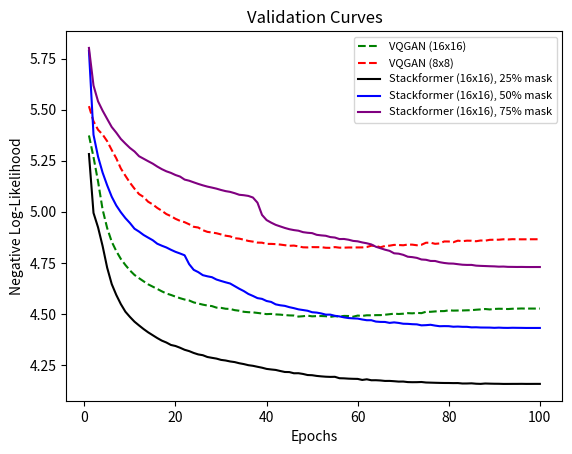
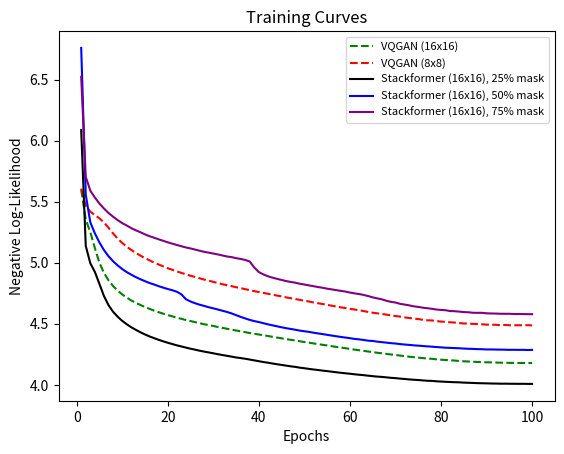

Recreate these plots in Python, in order.
import matplotlib.pyplot as plt

if __name__ == "__main__":
    vqmask_ffhq_100_g1_val_mask25_f16 = [5.282512664794922, 4.994495391845703, 4.92356538772583, 4.832298278808594, 4.7263569831848145, 4.646398544311523, 4.593154430389404, 4.548279285430908, 4.511129856109619, 4.485477924346924, 4.462220191955566, 4.443841457366943, 4.426175594329834, 4.410097599029541, 4.396090507507324, 4.3820905685424805, 4.369543552398682, 4.360350131988525, 4.348365306854248, 4.343321800231934, 4.334774017333984, 4.324803829193115, 4.318268775939941, 4.309232711791992, 4.302026748657227, 4.298222541809082, 4.289516448974609, 4.285438060760498, 4.281608581542969, 4.275291442871094, 4.272384166717529, 4.267640590667725, 4.2645673751831055, 4.258901119232178, 4.254813194274902, 4.249380588531494, 4.2463579177856445, 4.241580963134766, 4.237068176269531, 4.231238842010498, 4.2284698486328125, 4.226140022277832, 4.220961093902588, 4.216155529022217, 4.215655326843262, 4.2098517417907715, 4.210055828094482, 4.206502914428711, 4.201229095458984, 4.2003302574157715, 4.196878910064697, 4.194687366485596, 4.192968368530273, 4.192102909088135, 4.192488193511963, 4.185606479644775, 4.184996604919434, 4.183526039123535, 4.182707786560059, 4.182260036468506, 4.177209377288818, 4.1803107261657715, 4.1756463050842285, 4.175815582275391, 4.174572467803955, 4.172342777252197, 4.172457695007324, 4.170963287353516, 4.1691083908081055, 4.169342041015625, 4.166719436645508, 4.166139125823975, 4.166304111480713, 4.1670989990234375, 4.164663791656494, 4.164000034332275, 4.16331148147583, 4.162722110748291, 4.162274360656738, 4.162213325500488, 4.161725044250488, 4.161913871765137, 4.159748554229736, 4.159869194030762, 4.160630702972412, 4.158664226531982, 4.157910346984863, 4.159741401672363, 4.1590728759765625, 4.158567905426025, 4.158386707305908, 4.157713890075684, 4.157745361328125, 4.157927513122559, 4.1579084396362305, 4.158151149749756, 4.157794952392578, 4.157839298248291, 4.157932758331299, 4.157888889312744]
    vqmask_ffhq_100_g1_train_mask25_f16 = [6.086727619171143, 5.137789249420166, 4.995474338531494, 4.924707412719727, 4.826509475708008, 4.726644992828369, 4.652579307556152, 4.598354339599609, 4.5577850341796875, 4.52385950088501, 4.496161460876465, 4.471139430999756, 4.450241565704346, 4.430342674255371, 4.412550926208496, 4.39638090133667, 4.382328510284424, 4.368819236755371, 4.35615873336792, 4.344557285308838, 4.33383321762085, 4.323191165924072, 4.314226150512695, 4.3047051429748535, 4.295810222625732, 4.287917137145996, 4.279298782348633, 4.272054672241211, 4.265117645263672, 4.258011341094971, 4.250726699829102, 4.243894577026367, 4.237486839294434, 4.230993270874023, 4.2240214347839355, 4.219026565551758, 4.213366508483887, 4.206903457641602, 4.200201988220215, 4.193376064300537, 4.186557292938232, 4.1810221672058105, 4.174418926239014, 4.1684417724609375, 4.162846088409424, 4.157119274139404, 4.15138578414917, 4.146788597106934, 4.140414237976074, 4.135607719421387, 4.130493640899658, 4.125425815582275, 4.121309280395508, 4.116245746612549, 4.112242698669434, 4.107363700866699, 4.102664470672607, 4.098466873168945, 4.094374179840088, 4.090767860412598, 4.086187839508057, 4.082584857940674, 4.078981399536133, 4.074785232543945, 4.070777893066406, 4.067215442657471, 4.064568519592285, 4.061105251312256, 4.0571699142456055, 4.054649353027344, 4.050816535949707, 4.047522068023682, 4.044290542602539, 4.0413923263549805, 4.039218425750732, 4.036009788513184, 4.033153533935547, 4.032007694244385, 4.028680801391602, 4.0266432762146, 4.024654388427734, 4.0228495597839355, 4.02120304107666, 4.02030611038208, 4.0178961753845215, 4.016641616821289, 4.015214920043945, 4.013529300689697, 4.012694835662842, 4.011788845062256, 4.010708808898926, 4.010213375091553, 4.009144306182861, 4.009209156036377, 4.008676528930664, 4.008291721343994, 4.007966041564941, 4.008082866668701, 4.00757360458374, 4.007229804992676]

    vqmask_ffhq_100_g1_train_mask75_f16 = [6.523382663726807, 5.703258037567139, 5.590824127197266, 5.534063339233398, 5.485187530517578, 5.443789005279541, 5.407469749450684, 5.377099514007568, 5.349170684814453, 5.32465124130249, 5.304985523223877, 5.283169269561768, 5.265504360198975, 5.249502182006836, 5.232371807098389, 5.217350482940674, 5.204810619354248, 5.191882133483887, 5.17973518371582, 5.166992664337158, 5.156336307525635, 5.145486831665039, 5.13486385345459, 5.124969959259033, 5.117059707641602, 5.107847690582275, 5.098344326019287, 5.089211463928223, 5.082486629486084, 5.075286388397217, 5.067960739135742, 5.0595526695251465, 5.051374912261963, 5.046069622039795, 5.03770112991333, 5.030796527862549, 5.022927284240723, 5.009743690490723, 4.960929870605469, 4.923285484313965, 4.90415620803833, 4.889358997344971, 4.877478122711182, 4.868005752563477, 4.858739376068115, 4.849730491638184, 4.842382431030273, 4.836435317993164, 4.827579021453857, 4.821432113647461, 4.814430236816406, 4.80784797668457, 4.800720691680908, 4.794933795928955, 4.787385940551758, 4.781717777252197, 4.775383949279785, 4.7695841789245605, 4.763875484466553, 4.75557804107666, 4.748921871185303, 4.743659496307373, 4.73615837097168, 4.727050304412842, 4.716282844543457, 4.708053112030029, 4.700224876403809, 4.68859338760376, 4.679455757141113, 4.673905372619629, 4.663511276245117, 4.657260417938232, 4.65093994140625, 4.642740726470947, 4.638225078582764, 4.631756782531738, 4.6271867752075195, 4.622634410858154, 4.616474628448486, 4.613358497619629, 4.610961437225342, 4.604175090789795, 4.602852821350098, 4.599647521972656, 4.595600128173828, 4.594168186187744, 4.589993953704834, 4.589487552642822, 4.589681625366211, 4.58555793762207, 4.584321975708008, 4.583565711975098, 4.581986427307129, 4.581757068634033, 4.581686019897461, 4.580198287963867, 4.579737663269043, 4.579366683959961, 4.578554153442383, 4.5784759521484375]
    vqmask_ffhq_100_g1_val_mask75_f16 = [5.801784038543701, 5.617913246154785, 5.540316581726074, 5.4947357177734375, 5.454442501068115, 5.414800643920898, 5.3871541023254395, 5.356431484222412, 5.3337273597717285, 5.312314510345459, 5.295114994049072, 5.271794319152832, 5.2596235275268555, 5.247426509857178, 5.235673427581787, 5.221267223358154, 5.2086052894592285, 5.19802188873291, 5.190262317657471, 5.179883003234863, 5.172364234924316, 5.157591342926025, 5.152029514312744, 5.144087791442871, 5.136392116546631, 5.129428863525391, 5.123271465301514, 5.118395805358887, 5.113189220428467, 5.106677532196045, 5.101097106933594, 5.097365856170654, 5.090936660766602, 5.083249092102051, 5.081047058105469, 5.077615737915039, 5.0698161125183105, 5.04460334777832, 4.9846086502075195, 4.95952033996582, 4.946943759918213, 4.936046123504639, 4.92844295501709, 4.920958995819092, 4.9147186279296875, 4.910398483276367, 4.90739631652832, 4.900335311889648, 4.897350788116455, 4.895528316497803, 4.88727331161499, 4.884559154510498, 4.882566452026367, 4.876183032989502, 4.873953819274902, 4.866514682769775, 4.866941452026367, 4.863279342651367, 4.8575568199157715, 4.855422496795654, 4.850067615509033, 4.845931053161621, 4.8402099609375, 4.82883358001709, 4.821740627288818, 4.814495086669922, 4.808857440948486, 4.796803951263428, 4.795001029968262, 4.789353847503662, 4.7801642417907715, 4.778049945831299, 4.77440071105957, 4.766618728637695, 4.76508903503418, 4.759491443634033, 4.759204864501953, 4.7533440589904785, 4.7495036125183105, 4.747016906738281, 4.746427536010742, 4.743599891662598, 4.7409772872924805, 4.73998498916626, 4.740077972412109, 4.736489295959473, 4.735325336456299, 4.7344841957092285, 4.733565807342529, 4.732914924621582, 4.7314910888671875, 4.731955051422119, 4.730494022369385, 4.730329513549805, 4.729933738708496, 4.730165004730225, 4.729757308959961, 4.7296624183654785, 4.729732990264893, 4.729709148406982]

    vqmask_ffhq_100_g1_val = [
        5.787881851,
        5.37678051,
        5.269472599,
        5.191630363,
        5.129562378,
        5.073744774,
        5.030910969,
        4.997719765,
        4.969077587,
        4.944907665,
        4.917202473,
        4.902979851,
        4.886501789,
        4.873566628,
        4.860926628,
        4.843708038,
        4.83396244,
        4.82539463,
        4.814160347,
        4.804015636,
        4.795954704,
        4.787173271,
        4.743744373,
        4.715937614,
        4.704726219,
        4.689903736,
        4.684315681,
        4.679943562,
        4.668509007,
        4.661518574,
        4.654970646,
        4.64901495,
        4.636250973,
        4.623422623,
        4.611997604,
        4.597962379,
        4.588281631,
        4.577586651,
        4.573836803,
        4.563479424,
        4.558882236,
        4.547045231,
        4.542471886,
        4.539684296,
        4.533296108,
        4.52843523,
        4.522601604,
        4.519243717,
        4.515740395,
        4.508493423,
        4.506753445,
        4.502587318,
        4.49669981,
        4.496733665,
        4.490989208,
        4.488100052,
        4.483445168,
        4.480010509,
        4.478477955,
        4.477445126,
        4.472925186,
        4.469381809,
        4.469340801,
        4.462772846,
        4.461128712,
        4.460865021,
        4.456358433,
        4.458821774,
        4.456170082,
        4.452212334,
        4.451633453,
        4.449932098,
        4.449106693,
        4.444311142,
        4.445260525,
        4.447095871,
        4.443129539,
        4.440036297,
        4.440592766,
        4.440252781,
        4.437592506,
        4.438450336,
        4.437123775,
        4.437038422,
        4.434512615,
        4.434942245,
        4.43372488,
        4.433539867,
        4.433337688,
        4.432184219,
        4.433130264,
        4.432106018,
        4.431835651,
        4.432499409,
        4.432152271,
        4.431945324,
        4.431560516,
        4.43157959,
        4.431583405,
        4.431583405,
    ]
    
    vqmask_ffhq_100_g1_train = [
        6.759549618,
        5.557674408,
        5.330845356,
        5.240900517,
        5.165914059,
        5.103457928,
        5.053210735,
        5.012291431,
        4.978152275,
        4.94837904,
        4.923233986,
        4.901785374,
        4.882130623,
        4.864665031,
        4.848988056,
        4.833669662,
        4.821572781,
        4.807920456,
        4.796111584,
        4.784558773,
        4.774794579,
        4.762375355,
        4.740874767,
        4.700908184,
        4.682443142,
        4.668324471,
        4.65601635,
        4.646229744,
        4.63531208,
        4.626368523,
        4.616729259,
        4.606841564,
        4.596886635,
        4.584947586,
        4.570886612,
        4.556443691,
        4.543964386,
        4.53169775,
        4.521943569,
        4.514039516,
        4.504523754,
        4.495437622,
        4.487330437,
        4.479151249,
        4.471291542,
        4.463752747,
        4.457546711,
        4.451069832,
        4.443973541,
        4.438701153,
        4.433391571,
        4.426818371,
        4.420976162,
        4.415421009,
        4.409333706,
        4.403401852,
        4.397673607,
        4.392163754,
        4.387049675,
        4.381875038,
        4.375969887,
        4.372232914,
        4.367304325,
        4.361447811,
        4.359066963,
        4.353639126,
        4.349369049,
        4.345362663,
        4.341114521,
        4.338199615,
        4.33349371,
        4.329832077,
        4.327055931,
        4.32319355,
        4.320817947,
        4.317710876,
        4.314768314,
        4.312483311,
        4.309185982,
        4.306650162,
        4.303774834,
        4.302494526,
        4.300742149,
        4.299418926,
        4.296834946,
        4.295084476,
        4.294101238,
        4.292104721,
        4.291633129,
        4.289492607,
        4.289705753,
        4.288934231,
        4.288233757,
        4.287621498,
        4.28637743,
        4.286839485,
        4.28621006,
        4.286533356,
        4.284770012,
        4.286182404,
    ]
    
    vqmask_ffhq_100_g1_train_valloss = [
        5.019128323,
        4.730697632,
        4.556476593,
        4.489257336,
        4.428888321,
        4.378281116,
        4.337027073,
        4.303994179,
        4.276560783,
        4.252903461,
        4.233216763,
        4.215684891,
        4.200498581,
        4.186499596,
        4.17416811,
        4.161915302,
        4.152721405,
        4.141851902,
        4.132567406,
        4.123851776,
        4.116435051,
        4.10753727,
        4.101167679,
        4.094928265,
        4.088978767,
        4.08215332,
        4.07578516,
        4.070194244,
        4.063546658,
        4.058449268,
        4.052641869,
        4.047125816,
        4.041739941,
        4.036661148,
        4.032054901,
        4.026862144,
        4.022625446,
        4.018203259,
        4.013476372,
        4.009767056,
        4.004952908,
        4.000480652,
        3.99682641,
        3.993135452,
        3.98868227,
        3.984155655,
        3.981058359,
        3.97680974,
        3.972814322,
        3.969364643,
        3.966849327,
        3.963164568,
        3.959647894,
        3.955964804,
        3.952811241,
        3.949014664,
        3.945955992,
        3.94284606,
        3.939953804,
        3.936840057,
        3.933176517,
        3.931058407,
        3.927503109,
        3.924272299,
        3.9234097,
        3.919775963,
        3.917285919,
        3.914299488,
        3.911973476,
        3.909921885,
        3.907009125,
        3.904408216,
        3.902620792,
        3.900331974,
        3.898957253,
        3.896533251,
        3.895008802,
        3.893310785,
        3.891145945,
        3.889079094,
        3.888002157,
        3.886554003,
        3.885797501,
        3.884778976,
        3.883111477,
        3.881931543,
        3.880942106,
        3.879637003,
        3.879837275,
        3.877974749,
        3.878483295,
        3.878081322,
        3.877315998,
        3.876852751,
        3.876097441,
        3.876690626,
        3.87599349,
        3.875998735,
        3.875212193,
        3.875932693,
    ]
    
    vqmask_ffhq_100_g1_val_valloss = [
        4.882711887,
        4.585024834,
        4.505912781,
        4.444579124,
        4.390525341,
        4.345539093,
        4.309286594,
        4.282377243,
        4.257735252,
        4.239131451,
        4.218012333,
        4.205046654,
        4.193505764,
        4.182323456,
        4.172539711,
        4.158949375,
        4.151558399,
        4.145364285,
        4.13579464,
        4.127889633,
        4.121629238,
        4.116885185,
        4.112974167,
        4.1045084,
        4.100677967,
        4.092720509,
        4.08987093,
        4.088595867,
        4.081801414,
        4.077442169,
        4.07389164,
        4.071270943,
        4.064635754,
        4.061535358,
        4.058358192,
        4.054273129,
        4.053162575,
        4.047967434,
        4.047720432,
        4.04145956,
        4.040782928,
        4.035699844,
        4.034156322,
        4.033817768,
        4.029741287,
        4.027585983,
        4.023543358,
        4.022379398,
        4.020810604,
        4.016282082,
        4.016343117,
        4.014327526,
        4.010932446,
        4.01163435,
        4.008669853,
        4.006968021,
        4.005157948,
        4.003610134,
        4.003068924,
        4.003222942,
        4.000415802,
        3.997924328,
        3.999256134,
        3.994113684,
        3.994303942,
        3.994223833,
        3.991755486,
        3.993755102,
        3.991645336,
        3.989703894,
        3.989370584,
        3.987914085,
        3.988119602,
        3.984805107,
        3.985608578,
        3.986991882,
        3.984481335,
        3.982244492,
        3.982987404,
        3.983046055,
        3.981078625,
        3.981837034,
        3.981139421,
        3.980994463,
        3.979094028,
        3.979786396,
        3.978915691,
        3.978865147,
        3.978827238,
        3.978292465,
        3.978790522,
        3.978080034,
        3.977958679,
        3.978353977,
        3.978131294,
        3.978085995,
        3.977816343,
        3.977851629,
        3.977840662,
        3.977838755,
    ]
    
    vqgan_ffhq_100_val = [
        5.373466492,
        5.267829895,
        5.14807272,
        5.010913372,
        4.920296192,
        4.85360527,
        4.807646751,
        4.769407272,
        4.739681244,
        4.71300602,
        4.690945625,
        4.67502737,
        4.659793854,
        4.645029545,
        4.633744717,
        4.622512341,
        4.610761166,
        4.600185871,
        4.593101025,
        4.584899426,
        4.577260971,
        4.570634365,
        4.566022396,
        4.556555271,
        4.551160812,
        4.545642853,
        4.541314602,
        4.538470268,
        4.531028748,
        4.529924393,
        4.525599003,
        4.524535656,
        4.518709183,
        4.515822887,
        4.510620117,
        4.508678436,
        4.507784843,
        4.505133152,
        4.502291203,
        4.499248981,
        4.500270367,
        4.497875214,
        4.496733665,
        4.494481087,
        4.492948055,
        4.492352962,
        4.487228394,
        4.488996983,
        4.491692066,
        4.488501549,
        4.489557743,
        4.489894867,
        4.48900032,
        4.485839844,
        4.489258766,
        4.487391949,
        4.490482807,
        4.48998642,
        4.486534595,
        4.492093086,
        4.490458012,
        4.493492603,
        4.493420601,
        4.494274139,
        4.494446754,
        4.496238232,
        4.498747826,
        4.501553059,
        4.499815464,
        4.501284599,
        4.504026413,
        4.503055096,
        4.50526619,
        4.503983021,
        4.510842323,
        4.51055479,
        4.512406349,
        4.51385498,
        4.514059544,
        4.517915249,
        4.516442776,
        4.5168643,
        4.517196655,
        4.517917156,
        4.518579006,
        4.520780563,
        4.522273064,
        4.524246693,
        4.522098541,
        4.524577141,
        4.525515556,
        4.525085926,
        4.524112225,
        4.525603771,
        4.526050568,
        4.526849747,
        4.526250362,
        4.526473999,
        4.526388645,
        4.526407719,
    ]
    
    vqgan_ffhq_100_train = [
        5.597997189,
        5.353016376,
        5.250833511,
        5.120111465,
        4.999956608,
        4.916375637,
        4.855743885,
        4.809393406,
        4.771942139,
        4.74068594,
        4.714505196,
        4.690651894,
        4.671744823,
        4.653698921,
        4.637198925,
        4.622000217,
        4.607469559,
        4.595010281,
        4.582789898,
        4.571211815,
        4.560963154,
        4.549737453,
        4.540712833,
        4.530343533,
        4.522193909,
        4.513371944,
        4.504629135,
        4.49612999,
        4.488983631,
        4.481881618,
        4.473535538,
        4.466246128,
        4.459062576,
        4.452061653,
        4.444731712,
        4.438601971,
        4.431334972,
        4.424128056,
        4.417908192,
        4.412081242,
        4.406229973,
        4.399780273,
        4.393234253,
        4.386991024,
        4.38070488,
        4.373877048,
        4.368531227,
        4.362820148,
        4.356730938,
        4.350291729,
        4.34520483,
        4.339046955,
        4.333226681,
        4.327653408,
        4.322359085,
        4.316479206,
        4.310352802,
        4.305253506,
        4.299828053,
        4.293931484,
        4.288055897,
        4.283175945,
        4.277904034,
        4.272901058,
        4.26749897,
        4.262428284,
        4.258240223,
        4.253210068,
        4.248427391,
        4.244481564,
        4.239152908,
        4.235294819,
        4.230255127,
        4.226193428,
        4.222725391,
        4.218789577,
        4.215295315,
        4.212903023,
        4.208712578,
        4.205486774,
        4.203445911,
        4.200603008,
        4.198642731,
        4.195044994,
        4.192585468,
        4.190830231,
        4.189002514,
        4.187047482,
        4.185952663,
        4.184296608,
        4.183775425,
        4.182375431,
        4.18132925,
        4.180711269,
        4.17971611,
        4.179697514,
        4.179119587,
        4.178842545,
        4.178680897,
        4.178539276,
    ]
    
    vqgan8x8_ffhq_100_val = [
        5.516777515,
        5.442769527,
        5.401278019,
        5.377980232,
        5.345511436,
        5.302270889,
        5.261709213,
        5.212124348,
        5.176361084,
        5.14245224,
        5.112933159,
        5.086381435,
        5.072494507,
        5.049052715,
        5.036249638,
        5.018795967,
        5.005023479,
        4.988797665,
        4.978742599,
        4.965556622,
        4.955616474,
        4.949063778,
        4.938823223,
        4.926523685,
        4.922983646,
        4.910092831,
        4.901761055,
        4.898623943,
        4.894938946,
        4.889204502,
        4.883011818,
        4.879721165,
        4.870680332,
        4.868597031,
        4.863351345,
        4.857306004,
        4.854110241,
        4.849235058,
        4.848823071,
        4.84280014,
        4.842858315,
        4.841783524,
        4.839549065,
        4.836568356,
        4.833631516,
        4.83468914,
        4.830721855,
        4.826213837,
        4.82561779,
        4.827133656,
        4.826814175,
        4.826885223,
        4.823935032,
        4.823513508,
        4.82725668,
        4.824427128,
        4.824523449,
        4.825276852,
        4.825314522,
        4.825574875,
        4.825699329,
        4.827533245,
        4.83411026,
        4.833167076,
        4.826258659,
        4.832769394,
        4.834245205,
        4.838016987,
        4.837409496,
        4.836111546,
        4.839711189,
        4.839161396,
        4.836191654,
        4.838584423,
        4.848566532,
        4.8487463,
        4.843286514,
        4.845092773,
        4.854822159,
        4.854606152,
        4.851092339,
        4.858694553,
        4.855989456,
        4.858674049,
        4.858244419,
        4.855857849,
        4.859566689,
        4.858563423,
        4.862789631,
        4.863301754,
        4.863345146,
        4.865469456,
        4.864431858,
        4.865963936,
        4.865418911,
        4.865245342,
        4.865348339,
        4.865563869,
        4.865562916,
        4.865753174,
    ]
    
    vqgan8x8_ffhq_100_train = [
        5.607196808,
        5.467707634,
        5.418427467,
        5.389940262,
        5.363623142,
        5.329898834,
        5.286483765,
        5.23952198,
        5.198320389,
        5.162475109,
        5.130667686,
        5.10471344,
        5.080432892,
        5.058533669,
        5.037852764,
        5.019843578,
        5.001232624,
        4.985702991,
        4.969945908,
        4.954905033,
        4.942306042,
        4.928930759,
        4.916770935,
        4.90434885,
        4.893255711,
        4.8832798,
        4.872452259,
        4.861970901,
        4.853317261,
        4.843053341,
        4.833199024,
        4.824061871,
        4.816195965,
        4.808206558,
        4.799301624,
        4.792302132,
        4.783487797,
        4.774897099,
        4.767608166,
        4.759532452,
        4.752704144,
        4.745694637,
        4.73851347,
        4.730543613,
        4.72435379,
        4.716070652,
        4.709650993,
        4.702633381,
        4.695698738,
        4.6886096,
        4.682539463,
        4.67443037,
        4.668133259,
        4.661922932,
        4.654855251,
        4.648162365,
        4.641075134,
        4.63466835,
        4.628878117,
        4.622000217,
        4.616889477,
        4.610925198,
        4.603923798,
        4.596916676,
        4.590472698,
        4.585433006,
        4.580680847,
        4.574821472,
        4.568747997,
        4.563558102,
        4.558619976,
        4.552402496,
        4.547218323,
        4.542707443,
        4.538693905,
        4.532354355,
        4.528285503,
        4.527332783,
        4.521467686,
        4.518013954,
        4.515650749,
        4.512093067,
        4.509958267,
        4.505972385,
        4.502239227,
        4.502406597,
        4.498920918,
        4.497534275,
        4.49547863,
        4.493011951,
        4.492040157,
        4.491686344,
        4.488548279,
        4.49027729,
        4.48799324,
        4.487896919,
        4.487765312,
        4.487537861,
        4.488275528,
        4.486683369,
    ]
    
    epochs = [i+1 for i in range(100)]

    plt.figure()
    plt.title("Validation Curves", loc='center')
    plt.xlabel('Epochs')
    plt.ylabel('Negative Log-Likelihood')

    plt.plot(epochs, vqgan_ffhq_100_val, "g--")
    plt.plot(epochs, vqgan8x8_ffhq_100_val, "r--")
    plt.plot(epochs, vqmask_ffhq_100_g1_val_mask25_f16, color="black")
    plt.plot(epochs, vqmask_ffhq_100_g1_val, color='blue')
    plt.plot(epochs, vqmask_ffhq_100_g1_val_mask75_f16, color="purple")
    plt.legend(["VQGAN (16x16)", "VQGAN (8x8)", "Stackformer (16x16), 25% mask", "Stackformer (16x16), 50% mask", "Stackformer (16x16), 75% mask"], ncol=1, fontsize=8)
    plt.savefig("ffhq_val.png")
    
    plt.figure()
    plt.title("Training Curves", loc='center')
    plt.xlabel('Epochs')
    plt.ylabel('Negative Log-Likelihood')

    plt.plot(epochs, vqgan_ffhq_100_train, "g--")
    plt.plot(epochs, vqgan8x8_ffhq_100_train, "r--")
    plt.plot(epochs, vqmask_ffhq_100_g1_train_mask25_f16, color="black")
    plt.plot(epochs, vqmask_ffhq_100_g1_train, color='blue')
    plt.plot(epochs, vqmask_ffhq_100_g1_train_mask75_f16, color="purple")
    plt.legend(["VQGAN (16x16)", "VQGAN (8x8)", "Stackformer (16x16), 25% mask", "Stackformer (16x16), 50% mask", "Stackformer (16x16), 75% mask"], ncol=1, fontsize=8)
    plt.savefig("ffhq_train.png")